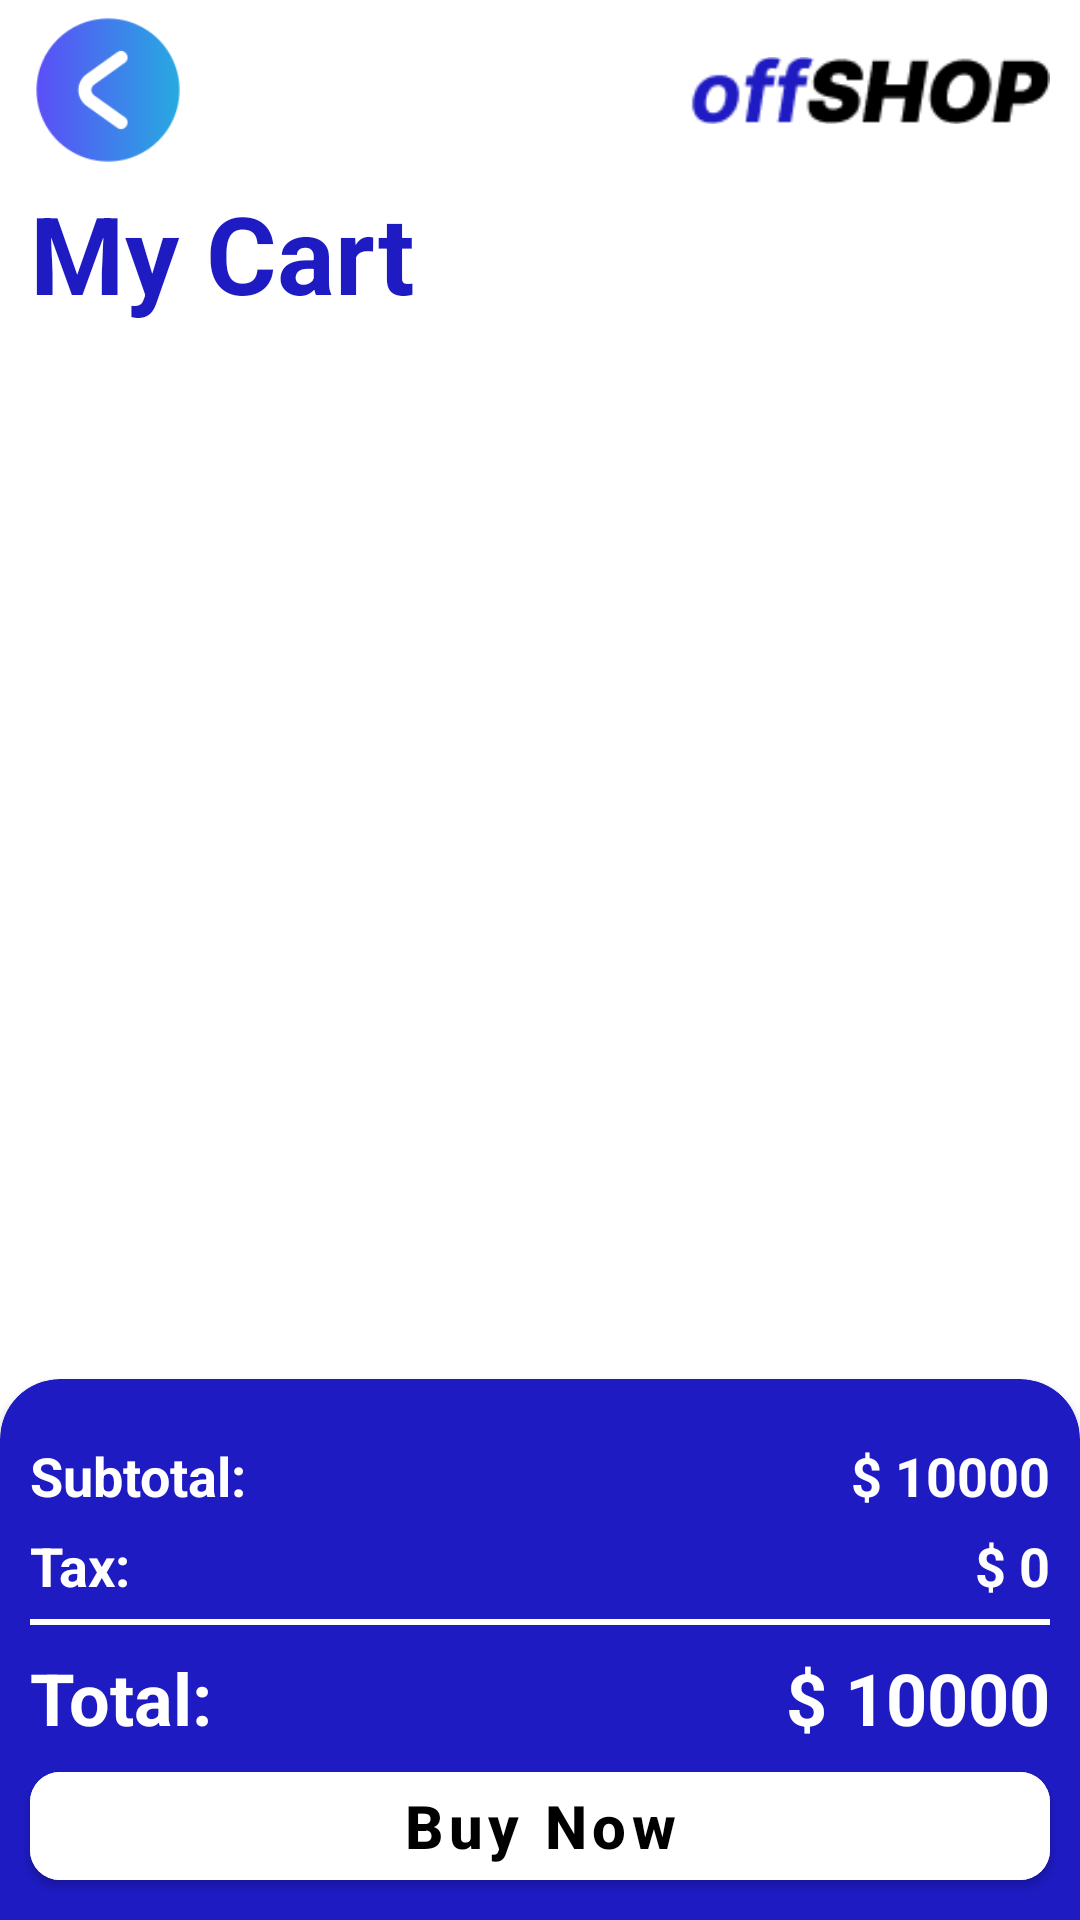

Layout XML and referenced resources for this Android screen:
<!-- AndroidManifest.xml: application theme Theme.OffSHOP -->
<!-- res/layout/fragment_cart.xml -->
<?xml version="1.0" encoding="utf-8"?>
<androidx.constraintlayout.widget.ConstraintLayout xmlns:android="http://schemas.android.com/apk/res/android"
    xmlns:app="http://schemas.android.com/apk/res-auto"
    android:layout_width="match_parent"
    android:layout_height="match_parent"
    xmlns:tools="http://schemas.android.com/tools"
    android:background="@color/white">

    <androidx.constraintlayout.widget.ConstraintLayout
        android:id="@+id/header"
        android:layout_width="match_parent"
        android:layout_height="60dp"
        app:layout_constraintTop_toTopOf="parent"
        app:layout_constraintStart_toStartOf="parent"
        app:layout_constraintEnd_toEndOf="parent"
        android:paddingHorizontal="10dp">

        <ImageButton
            android:id="@+id/buttonBack"
            android:layout_width="52dp"
            android:layout_height="52dp"
            android:background="@drawable/arrow_back"
            app:layout_constraintStart_toStartOf="parent"
            app:layout_constraintTop_toTopOf="parent"
            app:layout_constraintBottom_toBottomOf="parent"/>

        <ImageView
            android:id="@+id/logo"
            android:layout_width="120dp"
            android:layout_height="wrap_content"
            android:src="@drawable/logo"
            app:layout_constraintEnd_toEndOf="parent"
            app:layout_constraintTop_toTopOf="parent"
            app:layout_constraintBottom_toBottomOf="parent"/>

    </androidx.constraintlayout.widget.ConstraintLayout>

    <androidx.constraintlayout.widget.ConstraintLayout
        android:layout_width="match_parent"
        android:layout_height="match_parent"
        android:layout_marginBottom="200dp"
        android:layout_marginTop="60dp">

        <TextView
            android:id="@+id/emptyCartTextView"
            android:layout_width="match_parent"
            android:layout_height="wrap_content"
            android:text="The Cart is empty"
            android:textColor="@color/black"
            android:textStyle="bold"
            android:textSize="24dp"
            android:textAlignment="center"
            app:layout_constraintTop_toBottomOf="@id/tvMyCart"
            android:layout_marginTop="30dp"
            android:visibility="gone"/>

        <TextView
            android:id="@+id/tvMyCart"
            android:layout_width="wrap_content"
            android:layout_height="wrap_content"
            android:text="My Cart"
            android:textSize="36dp"
            android:textStyle="bold"
            android:textColor="@color/blue"
            android:layout_marginHorizontal="10dp"
            app:layout_constraintStart_toStartOf="parent"
            app:layout_constraintTop_toTopOf="parent"/>


        <androidx.recyclerview.widget.RecyclerView
            android:id="@+id/orderRecycler"
            android:layout_width="match_parent"
            android:layout_height="wrap_content"
            app:layout_constraintTop_toBottomOf="@id/tvMyCart"
            android:padding="10dp"
            tools:listitem="@layout/item_order"
            app:layoutManager="androidx.recyclerview.widget.LinearLayoutManager"
            android:orientation="vertical"/>

    </androidx.constraintlayout.widget.ConstraintLayout>

    <androidx.cardview.widget.CardView
        android:id="@+id/calculation"
        android:layout_width="match_parent"
        android:layout_height="200dp"
        android:backgroundTint="@color/blue"
        app:cardCornerRadius="20dp"
        android:paddingVertical="20dp"
        app:layout_constraintBottom_toBottomOf="parent"
        android:layout_marginBottom="-20dp">

        <androidx.constraintlayout.widget.ConstraintLayout
            android:layout_width="match_parent"
            android:layout_height="wrap_content"
            android:layout_marginTop="20dp"
            android:paddingHorizontal="10dp"
            android:layout_marginBottom="10dp">

            <TextView
                android:layout_width="wrap_content"
                android:layout_height="wrap_content"
                android:textStyle="bold"
                android:textColor="@color/white"
                app:layout_constraintStart_toStartOf="parent"
                app:layout_constraintTop_toTopOf="parent"
                android:text="Subtotal:"
                android:textSize="18dp"/>

            <TextView
                android:id="@+id/subtotalSum"
                android:layout_width="wrap_content"
                android:layout_height="wrap_content"
                android:textStyle="bold"
                android:textColor="@color/white"
                app:layout_constraintEnd_toEndOf="parent"
                app:layout_constraintTop_toTopOf="parent"
                android:text="$ 10000"
                android:textSize="18dp"/>

        </androidx.constraintlayout.widget.ConstraintLayout>

        <androidx.constraintlayout.widget.ConstraintLayout
            android:layout_width="match_parent"
            android:layout_height="wrap_content"
            android:layout_marginTop="50dp"
            android:paddingHorizontal="10dp"
            android:layout_marginBottom="10dp">

            <TextView
                android:layout_width="wrap_content"
                android:layout_height="wrap_content"
                android:textStyle="bold"
                android:textColor="@color/white"
                app:layout_constraintStart_toStartOf="parent"
                app:layout_constraintTop_toTopOf="parent"
                android:text="Tax:"
                android:textSize="18dp"/>

            <TextView
                android:id="@+id/taxSum"
                android:layout_width="wrap_content"
                android:layout_height="wrap_content"
                android:textStyle="bold"
                android:textColor="@color/white"
                app:layout_constraintEnd_toEndOf="parent"
                app:layout_constraintTop_toTopOf="parent"
                android:text="$ 0"
                android:textSize="18dp"/>

        </androidx.constraintlayout.widget.ConstraintLayout>

        <LinearLayout
            android:layout_width="match_parent"
            android:layout_height="2dp"
            android:background="@color/white"
            android:layout_marginTop="80dp"
            android:layout_marginHorizontal="10dp"/>

        <androidx.constraintlayout.widget.ConstraintLayout
            android:layout_width="match_parent"
            android:layout_height="wrap_content"
            android:layout_marginTop="90dp"
            android:paddingHorizontal="10dp"
            android:layout_marginBottom="10dp">

            <TextView
                android:layout_width="wrap_content"
                android:layout_height="wrap_content"
                android:textStyle="bold"
                android:textColor="@color/white"
                app:layout_constraintStart_toStartOf="parent"
                app:layout_constraintTop_toTopOf="parent"
                android:text="Total:"
                android:textSize="24dp"/>

            <TextView
                android:id="@+id/totalSum"
                android:layout_width="wrap_content"
                android:layout_height="wrap_content"
                android:textStyle="bold"
                android:textColor="@color/white"
                app:layout_constraintEnd_toEndOf="parent"
                app:layout_constraintTop_toTopOf="parent"
                android:text="$ 10000"
                android:textSize="24dp"/>

        </androidx.constraintlayout.widget.ConstraintLayout>

        <com.google.android.material.button.MaterialButton
            android:id="@+id/buyButton"
            android:layout_width="match_parent"
            android:layout_height="wrap_content"
            android:layout_marginHorizontal="10dp"
            app:cornerRadius="10dp"
            android:backgroundTint="@color/white"
            android:text="Buy Now"
            android:textColor="@color/black"
            android:textAllCaps="false"
            android:textStyle="bold"
            android:textSize="20dp"
            android:layout_marginTop="125dp"/>

    </androidx.cardview.widget.CardView>



</androidx.constraintlayout.widget.ConstraintLayout>
<!-- res/layout/item_order.xml (included above) -->
<?xml version="1.0" encoding="utf-8"?>
<LinearLayout xmlns:android="http://schemas.android.com/apk/res/android"
    android:layout_width="match_parent"
    android:layout_height="wrap_content"
    xmlns:app="http://schemas.android.com/apk/res-auto"
    android:orientation="vertical"
    android:paddingVertical="8dp">

    <LinearLayout
        android:layout_width="match_parent"
        android:layout_height="wrap_content"
        android:orientation="horizontal">
        <androidx.cardview.widget.CardView
            android:layout_width="wrap_content"
            android:layout_height="wrap_content"
            app:cardCornerRadius="10dp"
            android:layout_marginRight="10dp">
            
            <ImageView
                android:id="@+id/orderImage"
                android:layout_width="100dp"
                android:layout_height="100dp"
                android:src="@drawable/washmachine"
                android:scaleType="centerCrop"/>
            
        </androidx.cardview.widget.CardView>

        <androidx.constraintlayout.widget.ConstraintLayout
            android:layout_width="match_parent"
            android:layout_height="match_parent"
            android:orientation="vertical"
            android:paddingVertical="6dp">

            <TextView
                android:id="@+id/orderName"
                android:layout_width="wrap_content"
                android:layout_height="wrap_content"
                android:text="Washmachine BEKO WCB75708"
                android:textStyle="bold"
                android:textColor="@color/black"
                app:layout_constraintTop_toTopOf="parent"
                app:layout_constraintStart_toStartOf="parent"/>

            <androidx.constraintlayout.widget.ConstraintLayout
                android:layout_width="match_parent"
                android:layout_height="wrap_content"
                android:orientation="horizontal"
                android:layout_gravity="bottom"
                app:layout_constraintBottom_toBottomOf="parent">
                
                <TextView
                    android:id="@+id/orderPrice"
                    android:layout_width="wrap_content"
                    android:layout_height="wrap_content"
                    android:textSize="18dp"
                    android:text="$ 700"
                    android:textColor="@color/black"
                    android:textStyle="bold"
                    android:layout_gravity="left"
                    app:layout_constraintStart_toStartOf="parent"
                    app:layout_constraintTop_toTopOf="parent"/>
                
               <androidx.cardview.widget.CardView
                   android:layout_width="wrap_content"
                   android:layout_height="wrap_content"
                   app:cardCornerRadius="10dp"
                   app:layout_constraintTop_toTopOf="parent"
                   app:layout_constraintEnd_toEndOf="parent"/>

            </androidx.constraintlayout.widget.ConstraintLayout>

        </androidx.constraintlayout.widget.ConstraintLayout>
        
    </LinearLayout>

</LinearLayout>
<!-- resources referenced by this layout -->
<resources>
  <color name="black">#FF000000</color>
  <color name="blue">#1E1BC3</color>
  <color name="white">#FFFFFFFF</color>
  <!-- drawable arrow_back: png bitmap (drawable, 5930 bytes) -->
  <!-- drawable logo: png bitmap (drawable, 2480 bytes) -->
  <style name="Theme.OffSHOP" parent="Theme.MaterialComponents.DayNight.NoActionBar">
          
          <item name="colorPrimary">@color/purple_500</item>
          <item name="colorPrimaryVariant">@color/purple_700</item>
          <item name="colorOnPrimary">@color/white</item>
          
          <item name="colorSecondary">@color/teal_200</item>
          <item name="colorSecondaryVariant">@color/teal_700</item>
          <item name="colorOnSecondary">@color/black</item>
          
          <item name="android:statusBarColor">?attr/colorPrimaryVariant</item>
          
      </style>
  <color name="purple_500">#A8A7FF</color>
  <color name="purple_700">#4C4B97</color>
  <color name="teal_200">#FF03DAC5</color>
  <color name="teal_700">#FF018786</color>
</resources>
